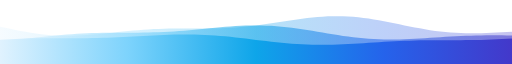
t = 0.00 s
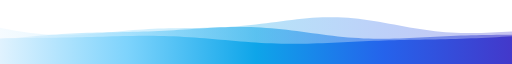
t = 1.67 s
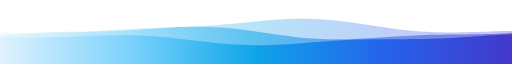
t = 3.33 s
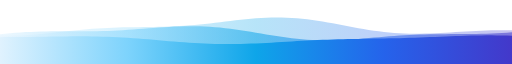
t = 5.00 s
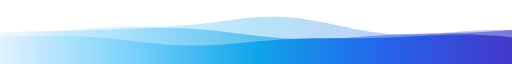
t = 6.67 s
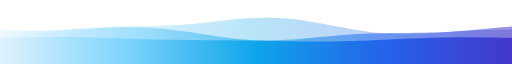
t = 8.34 s

The animated SVG that drew these frames (rendered in a browser with its animation timeline set to each time). Animation: 3 SMIL elements (animate=3); frames cover the first 8.34 s, repeats indefinitely.

<svg xmlns="http://www.w3.org/2000/svg" width="1200" height="120" viewBox="0 0 1200 120" preserveAspectRatio="none" aria-hidden="true">
<defs><linearGradient id="g" x1="0" y1="0" x2="1" y2="0"><stop offset="0.00" stop-color="#E0F2FE"/><stop offset="0.25" stop-color="#7DD3FC"/><stop offset="0.50" stop-color="#0EA5E9"/><stop offset="0.75" stop-color="#2563EB"/><stop offset="1.00" stop-color="#4338CA"/></linearGradient></defs>
<path d="M0 120L1200 120L1200 59.6L1188 60.1L1176 60.6L1164 61.1L1152 61.6L1140 62.0L1128 62.3L1116 62.4L1104 62.5L1092 62.3L1080 62.1L1068 61.6L1056 60.9L1044 60.1L1032 59.1L1020 57.9L1008 56.5L996 54.9L984 53.2L972 51.4L960 49.6L948 47.6L936 45.6L924 43.6L912 41.7L900 39.8L888 38.0L876 36.4L864 34.9L852 33.6L840 32.5L828 31.6L816 30.9L804 30.5L792 30.3L780 30.4L768 30.7L756 31.2L744 31.9L732 32.8L720 33.9L708 35.1L696 36.5L684 37.9L672 39.4L660 40.9L648 42.4L636 43.8L624 45.2L612 46.5L600 47.8L588 48.9L576 49.9L564 50.7L552 51.4L540 52.0L528 52.5L516 52.8L504 53.1L492 53.2L480 53.3L468 53.3L456 53.3L444 53.3L432 53.3L420 53.4L408 53.5L396 53.6L384 53.8L372 54.2L360 54.6L348 55.1L336 55.8L324 56.5L312 57.3L300 58.2L288 59.2L276 60.2L264 61.2L252 62.2L240 63.2L228 64.1L216 64.9L204 65.7L192 66.3L180 66.7L168 66.9L156 67.0L144 66.8L132 66.5L120 65.9L108 65.1L96 64.0L84 62.8L72 61.4L60 59.7L48 58.0L36 56.1L24 54.1L12 52.1L0 50.0Z" fill="url(#g)" opacity="0.3"><animate attributeName="d" dur="20s" repeatCount="indefinite" calcMode="spline" keyTimes="0;0.333;0.667;1" keySplines="0.45 0 0.55 1;0.45 0 0.55 1;0.45 0 0.55 1" values="M0 120L1200 120L1200 59.6L1188 60.1L1176 60.6L1164 61.1L1152 61.6L1140 62.0L1128 62.3L1116 62.4L1104 62.5L1092 62.3L1080 62.1L1068 61.6L1056 60.9L1044 60.1L1032 59.1L1020 57.9L1008 56.5L996 54.9L984 53.2L972 51.4L960 49.6L948 47.6L936 45.6L924 43.6L912 41.7L900 39.8L888 38.0L876 36.4L864 34.9L852 33.6L840 32.5L828 31.6L816 30.9L804 30.5L792 30.3L780 30.4L768 30.7L756 31.2L744 31.9L732 32.8L720 33.9L708 35.1L696 36.5L684 37.9L672 39.4L660 40.9L648 42.4L636 43.8L624 45.2L612 46.5L600 47.8L588 48.9L576 49.9L564 50.7L552 51.4L540 52.0L528 52.5L516 52.8L504 53.1L492 53.2L480 53.3L468 53.3L456 53.3L444 53.3L432 53.3L420 53.4L408 53.5L396 53.6L384 53.8L372 54.2L360 54.6L348 55.1L336 55.8L324 56.5L312 57.3L300 58.2L288 59.2L276 60.2L264 61.2L252 62.2L240 63.2L228 64.1L216 64.9L204 65.7L192 66.3L180 66.7L168 66.9L156 67.0L144 66.8L132 66.5L120 65.9L108 65.1L96 64.0L84 62.8L72 61.4L60 59.7L48 58.0L36 56.1L24 54.1L12 52.1L0 50.0Z;M0 120L1200 120L1200 56.1L1188 56.1L1176 56.1L1164 56.2L1152 56.3L1140 56.6L1128 56.9L1116 57.4L1104 57.9L1092 58.5L1080 59.2L1068 59.9L1056 60.7L1044 61.4L1032 62.2L1020 62.9L1008 63.5L996 64.0L984 64.5L972 64.8L960 64.9L948 64.8L936 64.6L924 64.2L912 63.5L900 62.7L888 61.6L876 60.4L864 58.9L852 57.3L840 55.6L828 53.7L816 51.7L804 49.7L792 47.7L780 45.6L768 43.6L756 41.6L744 39.8L732 38.1L720 36.5L708 35.1L696 33.9L684 33.0L672 32.2L660 31.7L648 31.4L636 31.4L624 31.6L612 32.0L600 32.5L588 33.3L576 34.2L564 35.3L552 36.4L540 37.6L528 38.9L516 40.1L504 41.4L492 42.6L480 43.8L468 44.9L456 45.9L444 46.8L432 47.5L420 48.2L408 48.7L396 49.2L384 49.5L372 49.7L360 49.9L348 50.0L336 50.0L324 50.1L312 50.1L300 50.1L288 50.2L276 50.4L264 50.6L252 51.0L240 51.4L228 51.9L216 52.6L204 53.4L192 54.2L180 55.2L168 56.3L156 57.5L144 58.7L132 59.9L120 61.2L108 62.5L96 63.7L84 64.8L72 65.8L60 66.7L48 67.5L36 68.0L24 68.4L12 68.6L0 68.5Z;M0 120L1200 120L1200 51.6L1188 52.2L1176 52.6L1164 53.0L1152 53.2L1140 53.4L1128 53.5L1116 53.5L1104 53.5L1092 53.5L1080 53.5L1068 53.5L1056 53.6L1044 53.7L1032 53.9L1020 54.3L1008 54.7L996 55.2L984 55.9L972 56.6L960 57.4L948 58.3L936 59.2L924 60.2L912 61.2L900 62.2L888 63.2L876 64.1L864 64.9L852 65.6L840 66.2L828 66.6L816 66.9L804 66.9L792 66.7L780 66.4L768 65.8L756 64.9L744 63.9L732 62.6L720 61.2L708 59.6L696 57.8L684 55.9L672 53.9L660 51.9L648 49.8L636 47.7L624 45.7L612 43.7L600 41.8L588 40.1L576 38.5L564 37.1L552 35.8L540 34.8L528 34.0L516 33.4L504 33.1L492 32.9L480 33.0L468 33.3L456 33.7L444 34.3L432 35.1L420 35.9L408 36.8L396 37.8L384 38.9L372 39.9L360 40.9L348 41.9L336 42.8L324 43.6L312 44.3L300 45.0L288 45.5L276 45.9L264 46.3L252 46.5L240 46.7L228 46.7L216 46.8L204 46.8L192 46.8L180 46.8L168 46.8L156 46.9L144 47.0L132 47.3L120 47.6L108 48.1L96 48.7L84 49.4L72 50.3L60 51.3L48 52.4L36 53.6L24 54.9L12 56.3L0 57.8Z;M0 120L1200 120L1200 59.6L1188 60.1L1176 60.6L1164 61.1L1152 61.6L1140 62.0L1128 62.3L1116 62.4L1104 62.5L1092 62.3L1080 62.1L1068 61.6L1056 60.9L1044 60.1L1032 59.1L1020 57.9L1008 56.5L996 54.9L984 53.2L972 51.4L960 49.6L948 47.6L936 45.6L924 43.6L912 41.7L900 39.8L888 38.0L876 36.4L864 34.9L852 33.6L840 32.5L828 31.6L816 30.9L804 30.5L792 30.3L780 30.4L768 30.7L756 31.2L744 31.9L732 32.8L720 33.9L708 35.1L696 36.5L684 37.9L672 39.4L660 40.9L648 42.4L636 43.8L624 45.2L612 46.5L600 47.8L588 48.9L576 49.9L564 50.7L552 51.4L540 52.0L528 52.5L516 52.8L504 53.1L492 53.2L480 53.3L468 53.3L456 53.3L444 53.3L432 53.3L420 53.4L408 53.5L396 53.6L384 53.8L372 54.2L360 54.6L348 55.1L336 55.8L324 56.5L312 57.3L300 58.2L288 59.2L276 60.2L264 61.2L252 62.2L240 63.2L228 64.1L216 64.9L204 65.7L192 66.3L180 66.7L168 66.9L156 67.0L144 66.8L132 66.5L120 65.9L108 65.1L96 64.0L84 62.8L72 61.4L60 59.7L48 58.0L36 56.1L24 54.1L12 52.1L0 50.0Z"/></path><path d="M0 120L1200 120L1200 66.5L1188 66.4L1176 66.3L1164 66.3L1152 66.3L1140 66.3L1128 66.4L1116 66.6L1104 66.8L1092 67.2L1080 67.5L1068 68.0L1056 68.5L1044 69.1L1032 69.7L1020 70.4L1008 71.0L996 71.7L984 72.3L972 72.8L960 73.3L948 73.7L936 74.0L924 74.1L912 74.2L900 74.0L888 73.7L876 73.3L864 72.7L852 71.9L840 70.9L828 69.8L816 68.6L804 67.3L792 65.8L780 64.3L768 62.7L756 61.1L744 59.4L732 57.8L720 56.3L708 54.8L696 53.4L684 52.1L672 51.0L660 50.0L648 49.2L636 48.5L624 48.1L612 47.8L600 47.7L588 47.7L576 48.0L564 48.4L552 48.9L540 49.5L528 50.3L516 51.1L504 52.0L492 53.0L480 53.9L468 54.8L456 55.8L444 56.6L432 57.5L420 58.2L408 58.9L396 59.5L384 60.0L372 60.4L360 60.7L348 60.9L336 61.1L324 61.2L312 61.3L300 61.3L288 61.3L276 61.4L264 61.4L252 61.5L240 61.6L228 61.8L216 62.1L204 62.4L192 62.9L180 63.4L168 64.0L156 64.7L144 65.6L132 66.4L120 67.4L108 68.4L96 69.4L84 70.5L72 71.5L60 72.5L48 73.4L36 74.3L24 75.1L12 75.7L0 76.3Z" fill="url(#g)" opacity="0.55"><animate attributeName="d" dur="14s" repeatCount="indefinite" calcMode="spline" keyTimes="0;0.333;0.667;1" keySplines="0.45 0 0.55 1;0.45 0 0.55 1;0.45 0 0.55 1" values="M0 120L1200 120L1200 66.5L1188 66.4L1176 66.3L1164 66.3L1152 66.3L1140 66.3L1128 66.4L1116 66.6L1104 66.8L1092 67.2L1080 67.5L1068 68.0L1056 68.5L1044 69.1L1032 69.7L1020 70.4L1008 71.0L996 71.7L984 72.3L972 72.8L960 73.3L948 73.7L936 74.0L924 74.1L912 74.2L900 74.0L888 73.7L876 73.3L864 72.7L852 71.9L840 70.9L828 69.8L816 68.6L804 67.3L792 65.8L780 64.3L768 62.7L756 61.1L744 59.4L732 57.8L720 56.3L708 54.8L696 53.4L684 52.1L672 51.0L660 50.0L648 49.2L636 48.5L624 48.1L612 47.8L600 47.7L588 47.7L576 48.0L564 48.4L552 48.9L540 49.5L528 50.3L516 51.1L504 52.0L492 53.0L480 53.9L468 54.8L456 55.8L444 56.6L432 57.5L420 58.2L408 58.9L396 59.5L384 60.0L372 60.4L360 60.7L348 60.9L336 61.1L324 61.2L312 61.3L300 61.3L288 61.3L276 61.4L264 61.4L252 61.5L240 61.6L228 61.8L216 62.1L204 62.4L192 62.9L180 63.4L168 64.0L156 64.7L144 65.6L132 66.4L120 67.4L108 68.4L96 69.4L84 70.5L72 71.5L60 72.5L48 73.4L36 74.3L24 75.1L12 75.7L0 76.3Z;M0 120L1200 120L1200 60.5L1188 61.3L1176 62.0L1164 62.5L1152 63.0L1140 63.3L1128 63.6L1116 63.8L1104 63.9L1092 64.0L1080 64.0L1068 64.0L1056 64.0L1044 64.1L1032 64.1L1020 64.2L1008 64.3L996 64.5L984 64.8L972 65.2L960 65.6L948 66.2L936 66.8L924 67.4L912 68.2L900 69.0L888 69.8L876 70.6L864 71.5L852 72.3L840 73.1L828 73.8L816 74.4L804 74.9L792 75.3L780 75.6L768 75.7L756 75.6L744 75.4L732 74.9L720 74.4L708 73.6L696 72.7L684 71.6L672 70.3L660 69.0L648 67.5L636 66.0L624 64.4L612 62.8L600 61.1L588 59.5L576 57.9L564 56.4L552 55.0L540 53.7L528 52.6L516 51.6L504 50.7L492 50.0L480 49.5L468 49.2L456 49.0L444 49.0L432 49.1L420 49.4L408 49.8L396 50.4L384 51.0L372 51.6L360 52.4L348 53.1L336 53.9L324 54.6L312 55.3L300 56.0L288 56.6L276 57.1L264 57.6L252 58.0L240 58.3L228 58.5L216 58.7L204 58.8L192 58.8L180 58.8L168 58.8L156 58.8L144 58.8L132 58.8L120 58.8L108 59.0L96 59.1L84 59.4L72 59.8L60 60.2L48 60.8L36 61.5L24 62.3L12 63.2L0 64.2Z;M0 120L1200 120L1200 48.9L1188 49.6L1176 50.3L1164 51.2L1152 52.1L1140 53.0L1128 54.0L1116 54.9L1104 55.8L1092 56.7L1080 57.5L1068 58.3L1056 59.0L1044 59.6L1032 60.1L1020 60.5L1008 60.8L996 61.0L984 61.2L972 61.3L960 61.4L948 61.4L936 61.4L924 61.5L912 61.5L900 61.6L888 61.7L876 61.9L864 62.2L852 62.5L840 63.0L828 63.5L816 64.1L804 64.8L792 65.7L780 66.5L768 67.5L756 68.5L744 69.5L732 70.5L720 71.6L708 72.5L696 73.5L684 74.3L672 75.1L660 75.7L648 76.3L636 76.6L624 76.8L612 76.8L600 76.6L588 76.3L576 75.7L564 75.0L552 74.1L540 73.1L528 71.9L516 70.5L504 69.1L492 67.6L480 66.0L468 64.4L456 62.8L444 61.2L432 59.7L420 58.2L408 56.8L396 55.6L384 54.4L372 53.4L360 52.6L348 51.9L336 51.3L324 50.9L312 50.7L300 50.6L288 50.7L276 50.9L264 51.2L252 51.6L240 52.0L228 52.5L216 53.1L204 53.6L192 54.2L180 54.7L168 55.2L156 55.7L144 56.1L132 56.4L120 56.6L108 56.8L96 56.9L84 56.9L72 56.9L60 56.9L48 56.8L36 56.6L24 56.5L12 56.4L0 56.3Z;M0 120L1200 120L1200 66.5L1188 66.4L1176 66.3L1164 66.3L1152 66.3L1140 66.3L1128 66.4L1116 66.6L1104 66.8L1092 67.2L1080 67.5L1068 68.0L1056 68.5L1044 69.1L1032 69.7L1020 70.4L1008 71.0L996 71.7L984 72.3L972 72.8L960 73.3L948 73.7L936 74.0L924 74.1L912 74.2L900 74.0L888 73.7L876 73.3L864 72.7L852 71.9L840 70.9L828 69.8L816 68.6L804 67.3L792 65.8L780 64.3L768 62.7L756 61.1L744 59.4L732 57.8L720 56.3L708 54.8L696 53.4L684 52.1L672 51.0L660 50.0L648 49.2L636 48.5L624 48.1L612 47.8L600 47.7L588 47.7L576 48.0L564 48.4L552 48.9L540 49.5L528 50.3L516 51.1L504 52.0L492 53.0L480 53.9L468 54.8L456 55.8L444 56.6L432 57.5L420 58.2L408 58.9L396 59.5L384 60.0L372 60.4L360 60.7L348 60.9L336 61.1L324 61.2L312 61.3L300 61.3L288 61.3L276 61.4L264 61.4L252 61.5L240 61.6L228 61.8L216 62.1L204 62.4L192 62.9L180 63.4L168 64.0L156 64.7L144 65.6L132 66.4L120 67.4L108 68.4L96 69.4L84 70.5L72 71.5L60 72.5L48 73.4L36 74.3L24 75.1L12 75.7L0 76.3Z"/></path><path d="M0 120L1200 120L1200 72.2L1188 72.8L1176 73.3L1164 73.8L1152 74.2L1140 74.5L1128 74.8L1116 75.0L1104 75.1L1092 75.2L1080 75.3L1068 75.3L1056 75.3L1044 75.3L1032 75.3L1020 75.4L1008 75.4L996 75.5L984 75.7L972 75.9L960 76.2L948 76.5L936 76.9L924 77.4L912 77.9L900 78.4L888 79.0L876 79.6L864 80.2L852 80.9L840 81.5L828 82.0L816 82.6L804 83.0L792 83.4L780 83.7L768 83.9L756 84.0L744 84.0L732 83.8L720 83.5L708 83.1L696 82.6L684 81.9L672 81.1L660 80.3L648 79.3L636 78.2L624 77.1L612 76.0L600 74.8L588 73.6L576 72.4L564 71.3L552 70.2L540 69.1L528 68.2L516 67.3L504 66.6L492 66.0L480 65.5L468 65.1L456 64.8L444 64.7L432 64.6L420 64.7L408 64.9L396 65.2L384 65.6L372 66.0L360 66.5L348 67.0L336 67.5L324 68.0L312 68.6L300 69.1L288 69.5L276 70.0L264 70.4L252 70.7L240 71.0L228 71.2L216 71.3L204 71.5L192 71.5L180 71.5L168 71.5L156 71.5L144 71.5L132 71.5L120 71.5L108 71.5L96 71.6L84 71.7L72 71.9L60 72.2L48 72.5L36 73.0L24 73.4L12 74.0L0 74.7Z" fill="url(#g)" opacity="1.0"><animate attributeName="d" dur="10s" repeatCount="indefinite" calcMode="spline" keyTimes="0;0.333;0.667;1" keySplines="0.45 0 0.55 1;0.45 0 0.55 1;0.45 0 0.55 1" values="M0 120L1200 120L1200 72.2L1188 72.8L1176 73.3L1164 73.8L1152 74.2L1140 74.5L1128 74.8L1116 75.0L1104 75.1L1092 75.2L1080 75.3L1068 75.3L1056 75.3L1044 75.3L1032 75.3L1020 75.4L1008 75.4L996 75.5L984 75.7L972 75.9L960 76.2L948 76.5L936 76.9L924 77.4L912 77.9L900 78.4L888 79.0L876 79.6L864 80.2L852 80.9L840 81.5L828 82.0L816 82.6L804 83.0L792 83.4L780 83.7L768 83.9L756 84.0L744 84.0L732 83.8L720 83.5L708 83.1L696 82.6L684 81.9L672 81.1L660 80.3L648 79.3L636 78.2L624 77.1L612 76.0L600 74.8L588 73.6L576 72.4L564 71.3L552 70.2L540 69.1L528 68.2L516 67.3L504 66.6L492 66.0L480 65.5L468 65.1L456 64.8L444 64.7L432 64.6L420 64.7L408 64.9L396 65.2L384 65.6L372 66.0L360 66.5L348 67.0L336 67.5L324 68.0L312 68.6L300 69.1L288 69.5L276 70.0L264 70.4L252 70.7L240 71.0L228 71.2L216 71.3L204 71.5L192 71.5L180 71.5L168 71.5L156 71.5L144 71.5L132 71.5L120 71.5L108 71.5L96 71.6L84 71.7L72 71.9L60 72.2L48 72.5L36 73.0L24 73.4L12 74.0L0 74.7Z;M0 120L1200 120L1200 64.1L1188 64.5L1176 64.9L1164 65.5L1152 66.1L1140 66.7L1128 67.4L1116 68.1L1104 68.8L1092 69.4L1080 70.0L1068 70.6L1056 71.2L1044 71.7L1032 72.1L1020 72.4L1008 72.7L996 73.0L984 73.1L972 73.3L960 73.3L948 73.4L936 73.4L924 73.4L912 73.4L900 73.5L888 73.5L876 73.6L864 73.8L852 74.0L840 74.2L828 74.5L816 74.9L804 75.4L792 75.9L780 76.5L768 77.2L756 77.9L744 78.6L732 79.3L720 80.1L708 80.9L696 81.6L684 82.3L672 82.9L660 83.5L648 84.0L636 84.4L624 84.7L612 84.8L600 84.8L588 84.7L576 84.5L564 84.1L552 83.6L540 83.0L528 82.2L516 81.3L504 80.4L492 79.4L480 78.3L468 77.1L456 76.0L444 74.8L432 73.7L420 72.5L408 71.5L396 70.5L384 69.5L372 68.7L360 67.9L348 67.3L336 66.8L324 66.4L312 66.1L300 65.9L288 65.9L276 65.9L264 66.0L252 66.2L240 66.5L228 66.8L216 67.2L204 67.5L192 67.9L180 68.3L168 68.7L156 69.1L144 69.4L132 69.6L120 69.9L108 70.0L96 70.1L84 70.2L72 70.2L60 70.2L48 70.1L36 70.1L24 70.0L12 69.9L0 69.8Z;M0 120L1200 120L1200 70.1L1188 69.0L1176 68.1L1164 67.2L1152 66.5L1140 65.9L1128 65.4L1116 65.0L1104 64.7L1092 64.6L1080 64.6L1068 64.7L1056 64.9L1044 65.2L1032 65.6L1020 66.0L1008 66.5L996 67.0L984 67.5L972 68.1L960 68.6L948 69.1L936 69.6L924 70.0L912 70.4L900 70.7L888 71.0L876 71.2L864 71.4L852 71.5L840 71.6L828 71.6L816 71.6L804 71.6L792 71.6L780 71.6L768 71.6L756 71.6L744 71.7L732 71.8L720 72.0L708 72.3L696 72.6L684 73.0L672 73.5L660 74.1L648 74.8L636 75.5L624 76.3L612 77.1L600 77.9L588 78.8L576 79.7L564 80.6L552 81.4L540 82.2L528 83.0L516 83.7L504 84.2L492 84.7L480 85.0L468 85.3L456 85.4L444 85.3L432 85.1L420 84.8L408 84.3L396 83.8L384 83.0L372 82.2L360 81.3L348 80.3L336 79.3L324 78.2L312 77.1L300 76.0L288 74.9L276 73.8L264 72.8L252 71.8L240 70.9L228 70.1L216 69.4L204 68.8L192 68.3L180 67.9L168 67.6L156 67.4L144 67.3L132 67.3L120 67.4L108 67.5L96 67.7L84 67.9L72 68.1L60 68.4L48 68.7L36 68.9L24 69.1L12 69.3L0 69.5Z;M0 120L1200 120L1200 72.2L1188 72.8L1176 73.3L1164 73.8L1152 74.2L1140 74.5L1128 74.8L1116 75.0L1104 75.1L1092 75.2L1080 75.3L1068 75.3L1056 75.3L1044 75.3L1032 75.3L1020 75.4L1008 75.4L996 75.5L984 75.7L972 75.9L960 76.2L948 76.5L936 76.9L924 77.4L912 77.9L900 78.4L888 79.0L876 79.6L864 80.2L852 80.9L840 81.5L828 82.0L816 82.6L804 83.0L792 83.4L780 83.7L768 83.9L756 84.0L744 84.0L732 83.8L720 83.5L708 83.1L696 82.6L684 81.9L672 81.1L660 80.3L648 79.3L636 78.2L624 77.1L612 76.0L600 74.8L588 73.6L576 72.4L564 71.3L552 70.2L540 69.1L528 68.2L516 67.3L504 66.6L492 66.0L480 65.5L468 65.1L456 64.8L444 64.7L432 64.6L420 64.7L408 64.9L396 65.2L384 65.6L372 66.0L360 66.5L348 67.0L336 67.5L324 68.0L312 68.6L300 69.1L288 69.5L276 70.0L264 70.4L252 70.7L240 71.0L228 71.2L216 71.3L204 71.5L192 71.5L180 71.5L168 71.5L156 71.5L144 71.5L132 71.5L120 71.5L108 71.5L96 71.6L84 71.7L72 71.9L60 72.2L48 72.5L36 73.0L24 73.4L12 74.0L0 74.7Z"/></path>
</svg>
